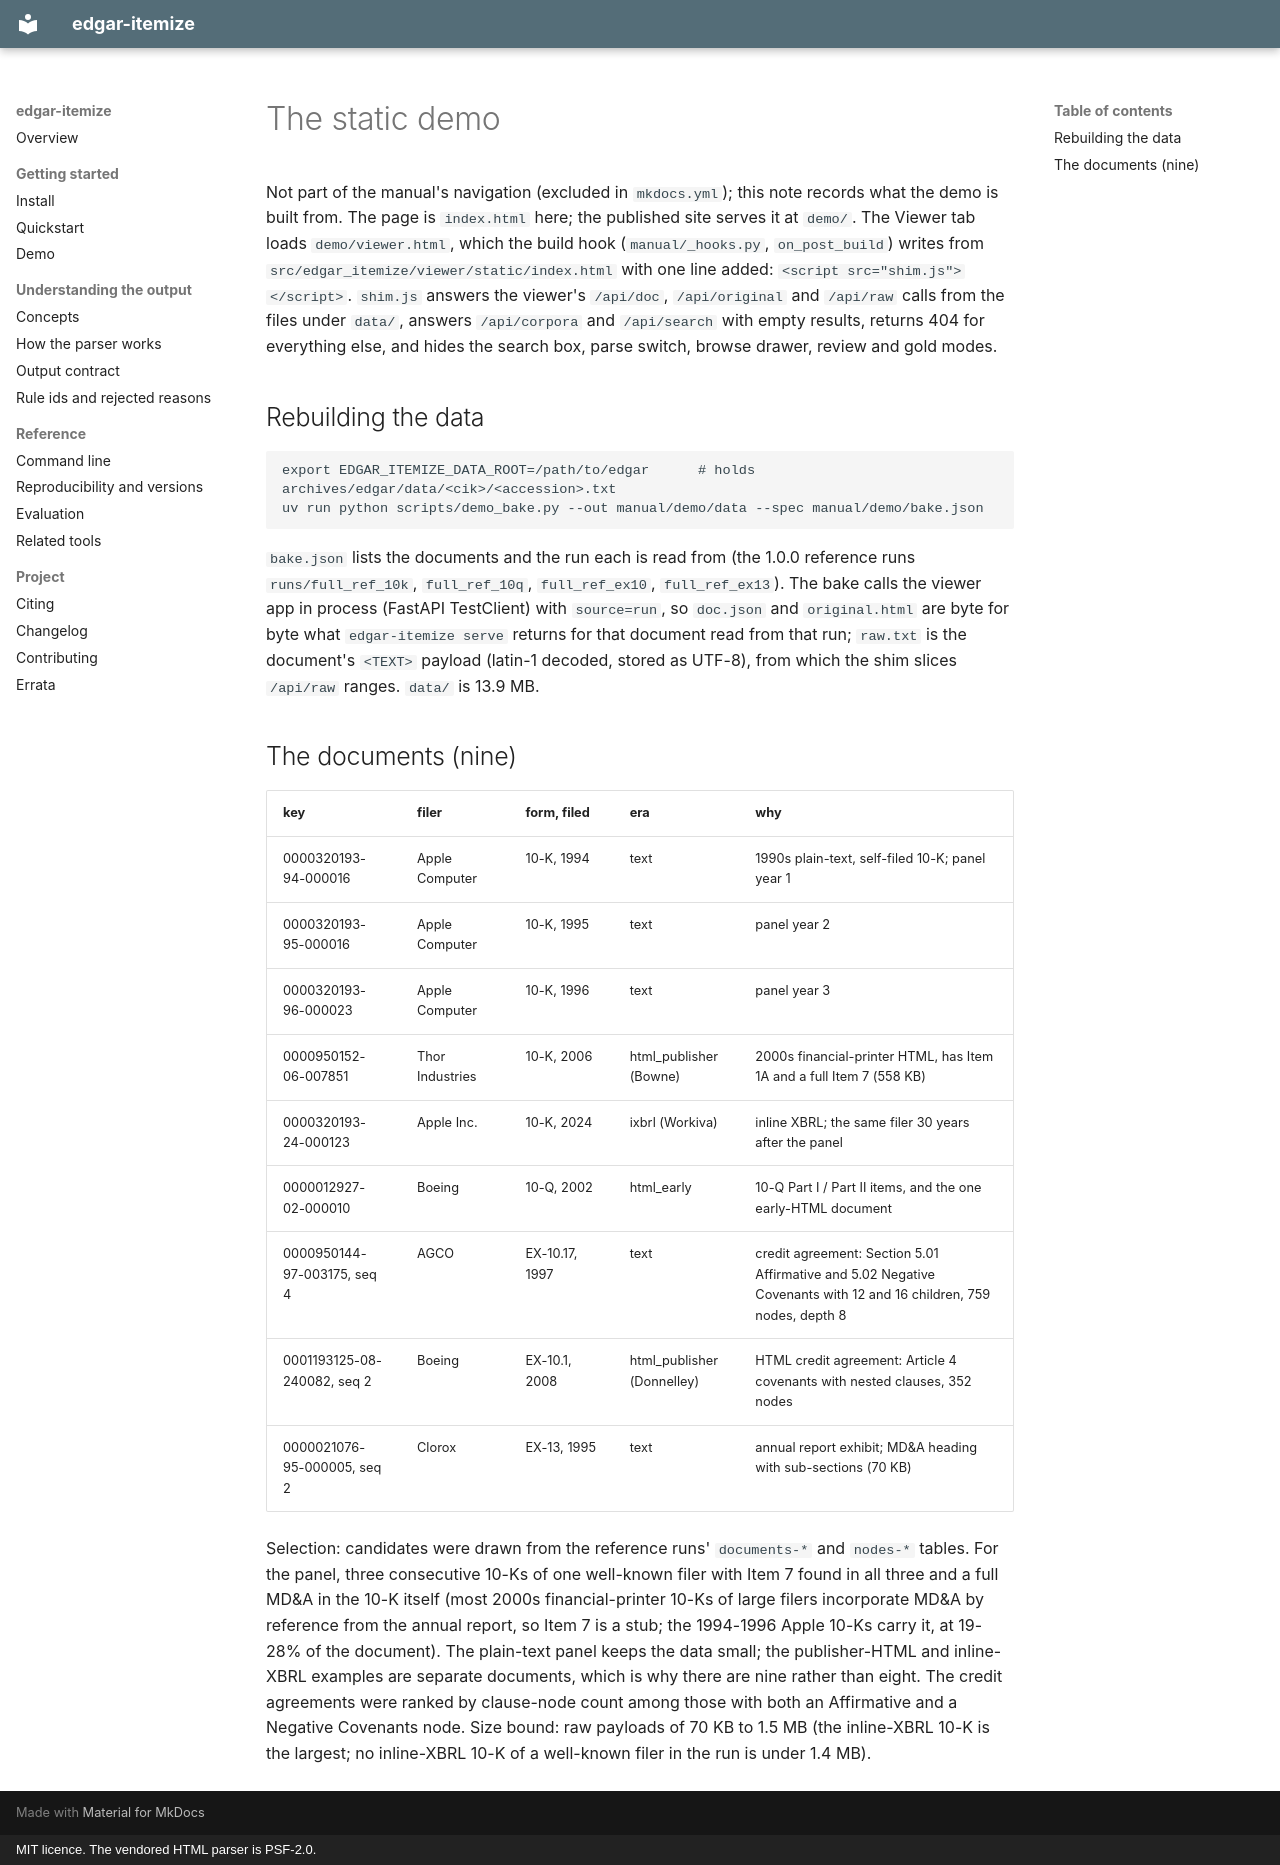

repository: MalcolmWardlaw/edgar-itemize · page: demo/index.html · generator: mkdocs · copyright: MIT licence. The vendored HTML parser is PSF-2.0.

# The static demo

Not part of the manual's navigation (excluded in `mkdocs.yml`); this note records what the
demo is built from. The page is `index.html` here; the published site serves it at
`demo/`. The Viewer tab loads `demo/viewer.html`, which the build hook (`manual/_hooks.py`,
`on_post_build`) writes from `src/edgar_itemize/viewer/static/index.html` with one line
added: `<script src="shim.js"></script>`. `shim.js` answers the viewer's `/api/doc`,
`/api/original` and `/api/raw` calls from the files under `data/`, answers `/api/corpora`
and `/api/search` with empty results, returns 404 for everything else, and hides the
search box, parse switch, browse drawer, review and gold modes.

## Rebuilding the data

```
export EDGAR_ITEMIZE_DATA_ROOT=/path/to/edgar      # holds archives/edgar/data/<cik>/<accession>.txt
uv run python scripts/demo_bake.py --out manual/demo/data --spec manual/demo/bake.json
```

`bake.json` lists the documents and the run each is read from (the 1.0.0 reference runs
`runs/full_ref_10k`, `full_ref_10q`, `full_ref_ex10`, `full_ref_ex13`). The bake calls the
viewer app in process (FastAPI TestClient) with `source=run`, so `doc.json` and
`original.html` are byte for byte what `edgar-itemize serve` returns for that document
read from that run; `raw.txt` is the document's `<TEXT>` payload (latin-1 decoded, stored
as UTF-8), from which the shim slices `/api/raw` ranges. `data/` is 13.9 MB.

## The documents (nine)

| key | filer | form, filed | era | why |
|---|---|---|---|---|
| 0000320193-94-000016 | Apple Computer | 10-K, 1994 | text | 1990s plain-text, self-filed 10-K; panel year 1 |
| 0000320193-95-000016 | Apple Computer | 10-K, 1995 | text | panel year 2 |
| 0000320193-96-000023 | Apple Computer | 10-K, 1996 | text | panel year 3 |
| 0000950152-06-007851 | Thor Industries | 10-K, 2006 | html_publisher (Bowne) | 2000s financial-printer HTML, has Item 1A and a full Item 7 (558 KB) |
| 0000320193-24-000123 | Apple Inc. | 10-K, 2024 | ixbrl (Workiva) | inline XBRL; the same filer 30 years after the panel |
| 0000012927-02-000010 | Boeing | 10-Q, 2002 | html_early | 10-Q Part I / Part II items, and the one early-HTML document |
| 0000950144-97-003175, seq 4 | AGCO | EX-10.17, 1997 | text | credit agreement: Section 5.01 Affirmative and 5.02 Negative Covenants with 12 and 16 children, 759 nodes, depth 8 |
| 0001193125-08-240082, seq 2 | Boeing | EX-10.1, 2008 | html_publisher (Donnelley) | HTML credit agreement: Article 4 covenants with nested clauses, 352 nodes |
| 0000021076-95-000005, seq 2 | Clorox | EX-13, 1995 | text | annual report exhibit; MD&A heading with sub-sections (70 KB) |

Selection: candidates were drawn from the reference runs' `documents-*` and `nodes-*`
tables. For the panel, three consecutive 10-Ks of one well-known filer with Item 7 found in
all three and a full MD&A in the 10-K itself (most 2000s financial-printer 10-Ks of large
filers incorporate MD&A by reference from the annual report, so Item 7 is a stub; the
1994-1996 Apple 10-Ks carry it, at 19-28% of the document). The plain-text panel keeps the
data small; the publisher-HTML and inline-XBRL examples are separate documents, which is
why there are nine rather than eight. The credit agreements were ranked by clause-node
count among those with both an Affirmative and a Negative Covenants node. Size bound: raw
payloads of 70 KB to 1.5 MB (the inline-XBRL 10-K is the largest; no inline-XBRL 10-K of a
well-known filer in the run is under 1.4 MB).
